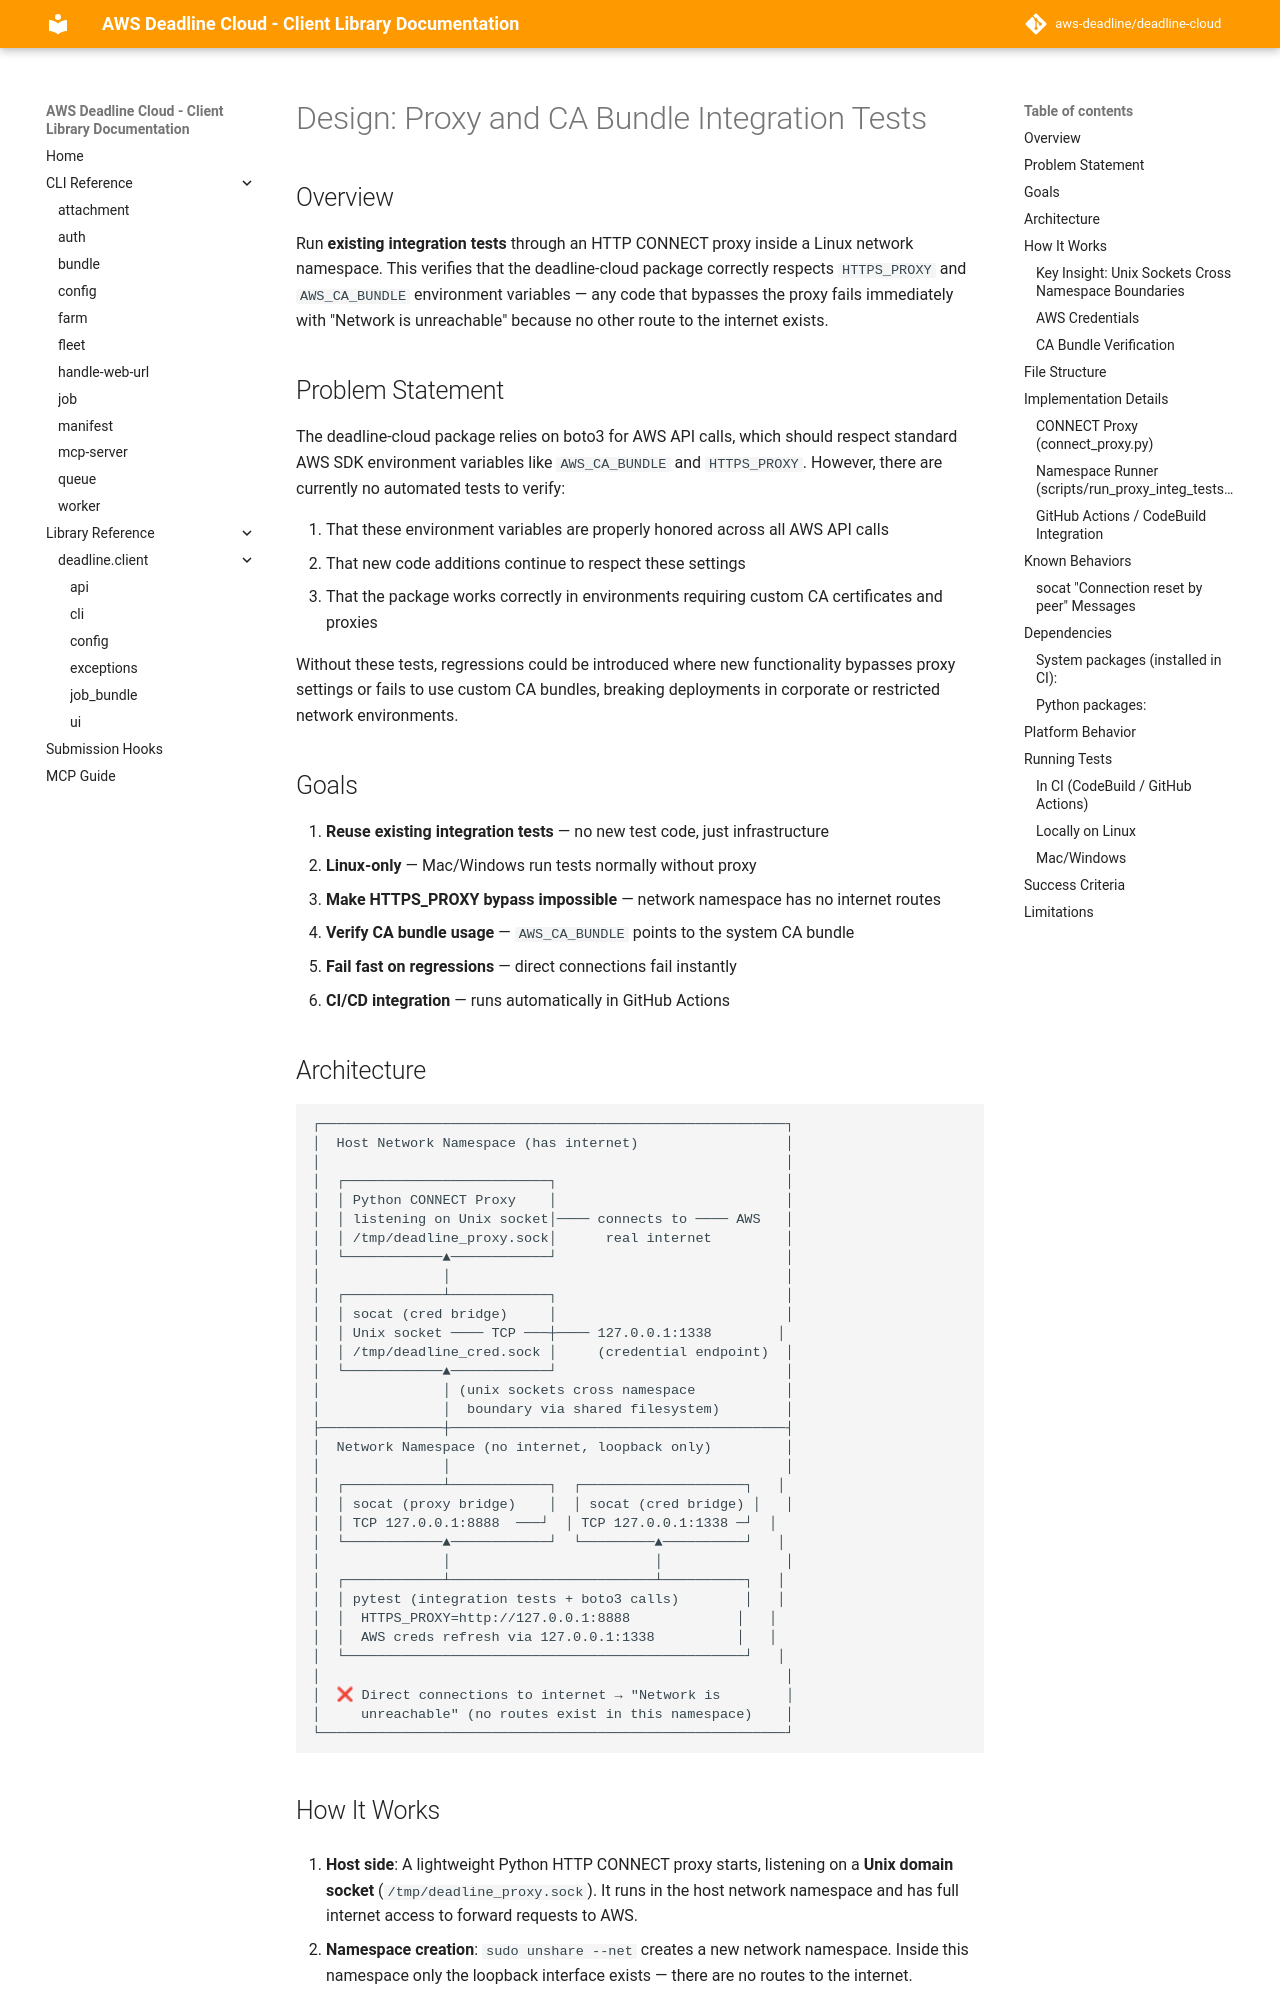

repository: kavmur/deadline-cloud · page: design/proxy-and-ca-bundle-integration-tests/index.html · generator: mkdocs

# Design: Proxy and CA Bundle Integration Tests

## Overview

Run **existing integration tests** through an HTTP CONNECT proxy inside a Linux network
namespace. This verifies that the deadline-cloud package correctly respects `HTTPS_PROXY`
and `AWS_CA_BUNDLE` environment variables — any code that bypasses the proxy fails
immediately with "Network is unreachable" because no other route to the internet exists.

## Problem Statement

The deadline-cloud package relies on boto3 for AWS API calls, which should respect standard
AWS SDK environment variables like `AWS_CA_BUNDLE` and `HTTPS_PROXY`. However, there are
currently no automated tests to verify:

1. That these environment variables are properly honored across all AWS API calls
2. That new code additions continue to respect these settings
3. That the package works correctly in environments requiring custom CA certificates and proxies

Without these tests, regressions could be introduced where new functionality bypasses proxy
settings or fails to use custom CA bundles, breaking deployments in corporate or restricted
network environments.

## Goals

1. **Reuse existing integration tests** — no new test code, just infrastructure
2. **Linux-only** — Mac/Windows run tests normally without proxy
3. **Make HTTPS_PROXY bypass impossible** — network namespace has no internet routes
4. **Verify CA bundle usage** — `AWS_CA_BUNDLE` points to the system CA bundle
5. **Fail fast on regressions** — direct connections fail instantly
6. **CI/CD integration** — runs automatically in GitHub Actions
